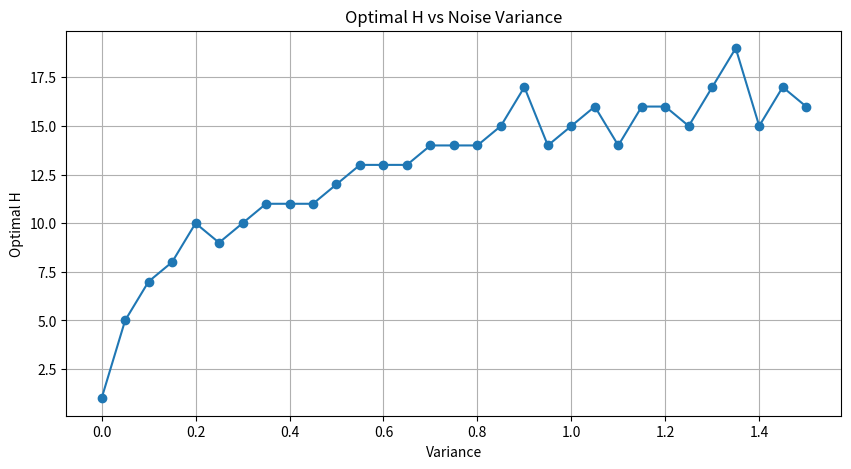

This chart was generated by the following Python code:
import numpy as np
import matplotlib.pyplot as plt

# Function to generate a triangle signal
def generate_signal(t, frequency):
    return 2 * np.abs(2 * (t * frequency - np.floor(t * frequency + 0.5))) - 1

# Function to denoise the signal
def denoise_signal(noisy_signal, H):
    denoised = []
    for i in range(len(noisy_signal)):
        if i >= H:
            denoised.append(np.average(noisy_signal[i-H:i]))
        else:
            denoised.append(np.average(noisy_signal[:i+1]))
    return np.array(denoised)

# Parameter settings
signal_frequency = 2 / (2 * np.pi)
t = np.linspace(0, 6 * np.pi, 1000)
signal = generate_signal(t, signal_frequency)

# List of variances for analysis
variances = np.arange(0, 1.55, 0.05)
optimal_h_values = []

# MSE analysis for different variances
for d in variances:
    mse_values_horizon = []
    
    # Adding noise to the signal
    noise = signal + (np.sqrt(d) * np.random.randn(len(t)))
    
    # Calculating MSE for different values of H
    for H in range(1, 50):
        denoised = denoise_signal(noise, H)
        mse_denoised = np.mean((signal - denoised) ** 2)
        mse_values_horizon.append(mse_denoised)

     # Find the optimal H for the given variance
    optimal_h_index = np.argmin(mse_values_horizon)
    optimal_h_values.append(optimal_h_index + 1)  # +1 to get the correct H



# Plot of optimal H as a function of variance
plt.figure(figsize=(10, 5))
plt.plot(variances, optimal_h_values, marker='o')
plt.title("Optimal H vs Noise Variance")
plt.xlabel("Variance")
plt.ylabel("Optimal H")
plt.grid(True)
plt.show()

# Displaying optimal H values for each variance
for d, optimal_h in zip(variances, optimal_h_values):
    print(f'Optymalne H dla wariancji={d:.2f}: {optimal_h}')
